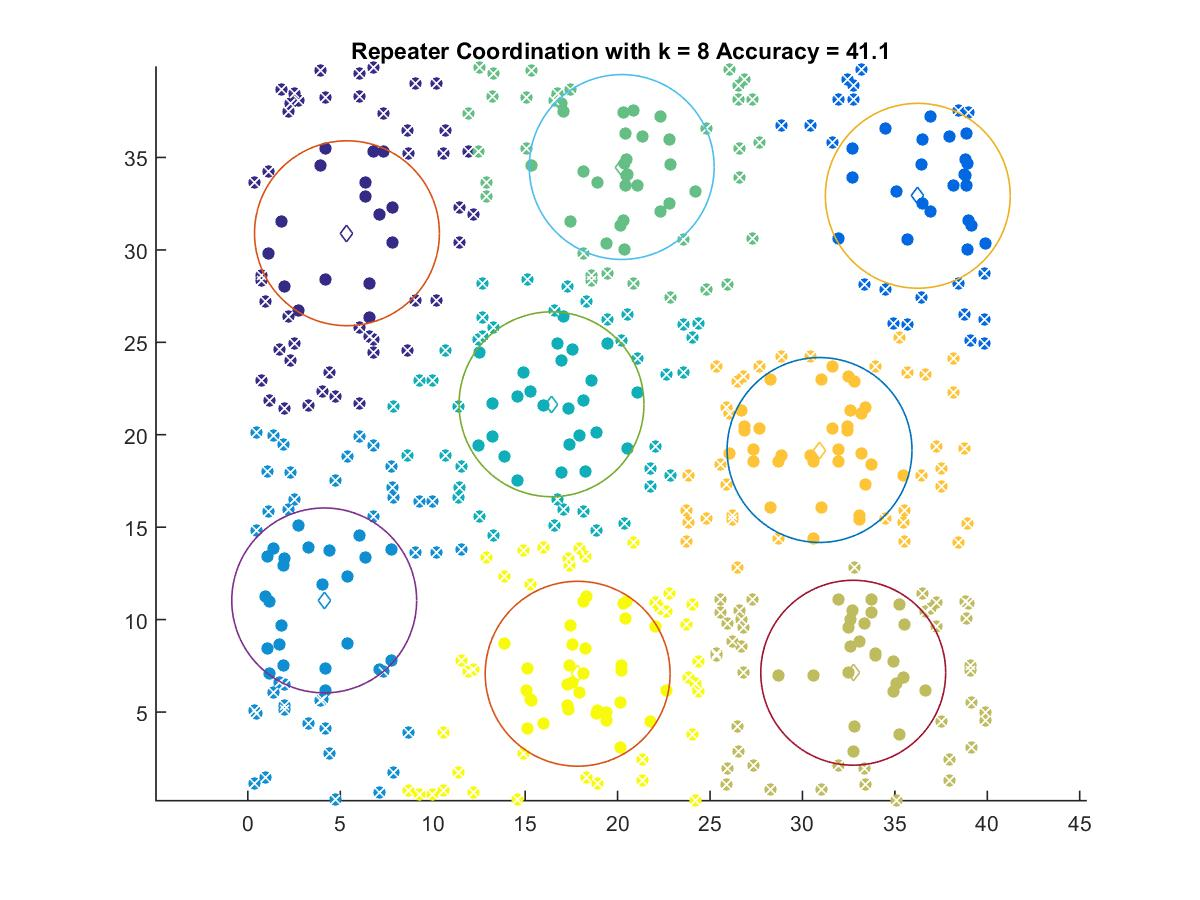

Data behind this chart, as committed beside it:
5.3603, 30.9
36.24, 32.93
4.129, 11.04
16.43, 21.65
20.22, 34.48
32.75, 7.126
30.93, 19.17
17.84, 7.071
